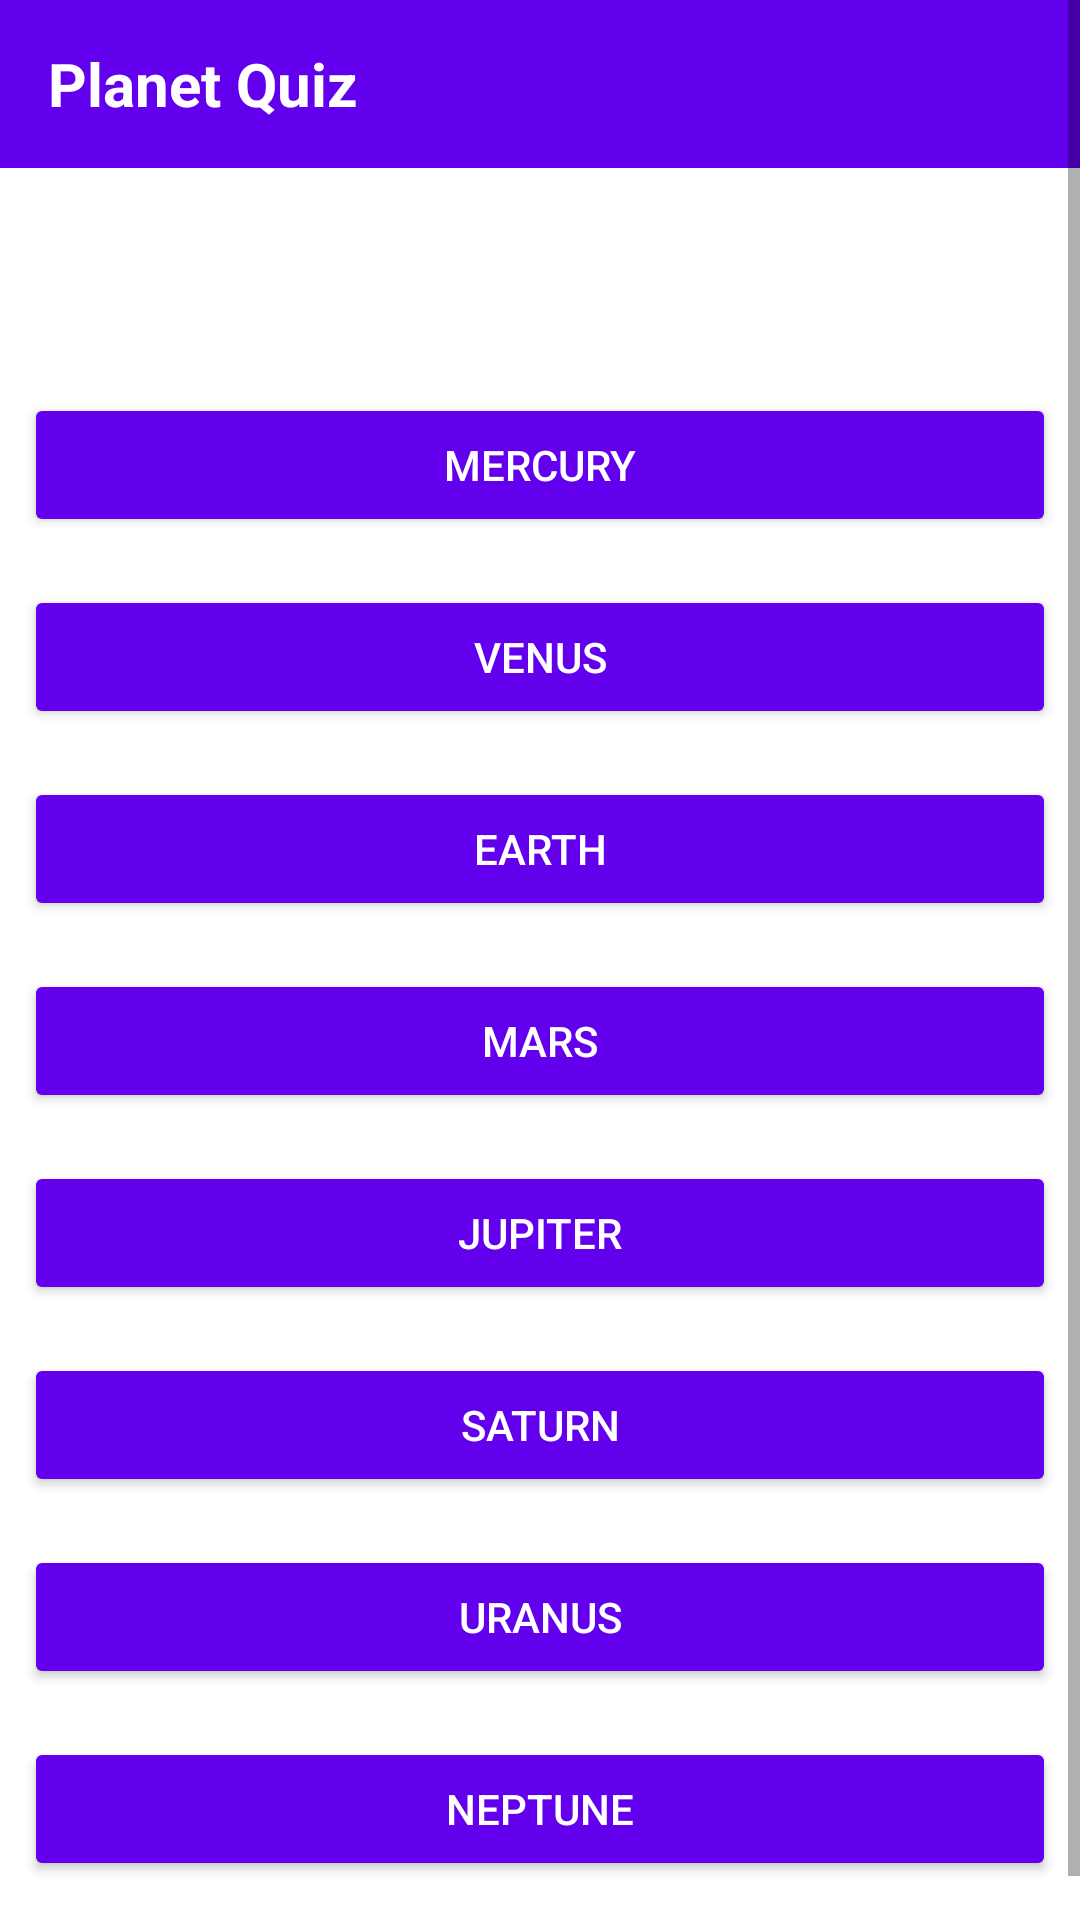

This screen was rendered from an Android layout file. Write that file and the resources it references.
<!-- AndroidManifest.xml: application theme Theme.PlanetQuiz -->
<!-- res/layout/fragment_answers.xml -->
<?xml version="1.0" encoding="utf-8"?>
<ScrollView xmlns:android="http://schemas.android.com/apk/res/android"
    android:layout_width="match_parent"
    android:layout_height="match_parent"
    android:background="@android:color/white">

    <LinearLayout
        android:layout_width="match_parent"
        android:layout_height="wrap_content"
        android:orientation="vertical"
        android:paddingBottom="20dp">

        <TextView
            android:layout_width="match_parent"
            android:layout_height="56dp"
            android:background="#6200EE"
            android:gravity="center_vertical"
            android:paddingStart="16dp"
            android:text="Planet Quiz"
            android:textColor="@android:color/white"
            android:textSize="20sp"
            android:textStyle="bold" />

        <TextView
            android:id="@+id/questionText"
            android:layout_width="match_parent"
            android:layout_height="wrap_content"
            android:layout_marginTop="20dp"
            android:gravity="center"
            android:padding="10dp"
            android:textColor="#222222"
            android:textSize="20sp"
            android:textStyle="bold" />

        <Button
            android:id="@+id/mercury"
            android:layout_width="match_parent"
            android:layout_height="wrap_content"
            android:layout_margin="8dp"
            android:text="MERCURY"
            android:textColor="@android:color/white"
            android:backgroundTint="#6200EE" />

        <Button
            android:id="@+id/venus"
            android:layout_width="match_parent"
            android:layout_height="wrap_content"
            android:layout_margin="8dp"
            android:text="VENUS"
            android:textColor="@android:color/white"
            android:backgroundTint="#6200EE" />

        <Button
            android:id="@+id/earth"
            android:layout_width="match_parent"
            android:layout_height="wrap_content"
            android:layout_margin="8dp"
            android:text="EARTH"
            android:textColor="@android:color/white"
            android:backgroundTint="#6200EE" />

        <Button
            android:id="@+id/mars"
            android:layout_width="match_parent"
            android:layout_height="wrap_content"
            android:layout_margin="8dp"
            android:text="MARS"
            android:textColor="@android:color/white"
            android:backgroundTint="#6200EE" />

        <Button
            android:id="@+id/jupiter"
            android:layout_width="match_parent"
            android:layout_height="wrap_content"
            android:layout_margin="8dp"
            android:text="JUPITER"
            android:textColor="@android:color/white"
            android:backgroundTint="#6200EE" />

        <Button
            android:id="@+id/saturn"
            android:layout_width="match_parent"
            android:layout_height="wrap_content"
            android:layout_margin="8dp"
            android:text="SATURN"
            android:textColor="@android:color/white"
            android:backgroundTint="#6200EE" />

        <Button
            android:id="@+id/uranus"
            android:layout_width="match_parent"
            android:layout_height="wrap_content"
            android:layout_margin="8dp"
            android:text="URANUS"
            android:textColor="@android:color/white"
            android:backgroundTint="#6200EE" />

        <Button
            android:id="@+id/neptune"
            android:layout_width="match_parent"
            android:layout_height="wrap_content"
            android:layout_margin="8dp"
            android:text="NEPTUNE"
            android:textColor="@android:color/white"
            android:backgroundTint="#6200EE" />

        <TextView
            android:id="@+id/resultText"
            android:layout_width="match_parent"
            android:layout_height="wrap_content"
            android:padding="8dp"
            android:textSize="18sp"
            android:textStyle="bold"
            android:visibility="gone" />

        <TextView
            android:id="@+id/explanationText"
            android:layout_width="match_parent"
            android:layout_height="wrap_content"
            android:padding="8dp"
            android:textColor="#555555"
            android:textSize="16sp"
            android:visibility="gone" />

    </LinearLayout>

</ScrollView>
<!-- resources referenced by this layout -->
<resources>
  <style name="Theme.PlanetQuiz" parent="android:Theme.Material.Light.NoActionBar" />
</resources>
